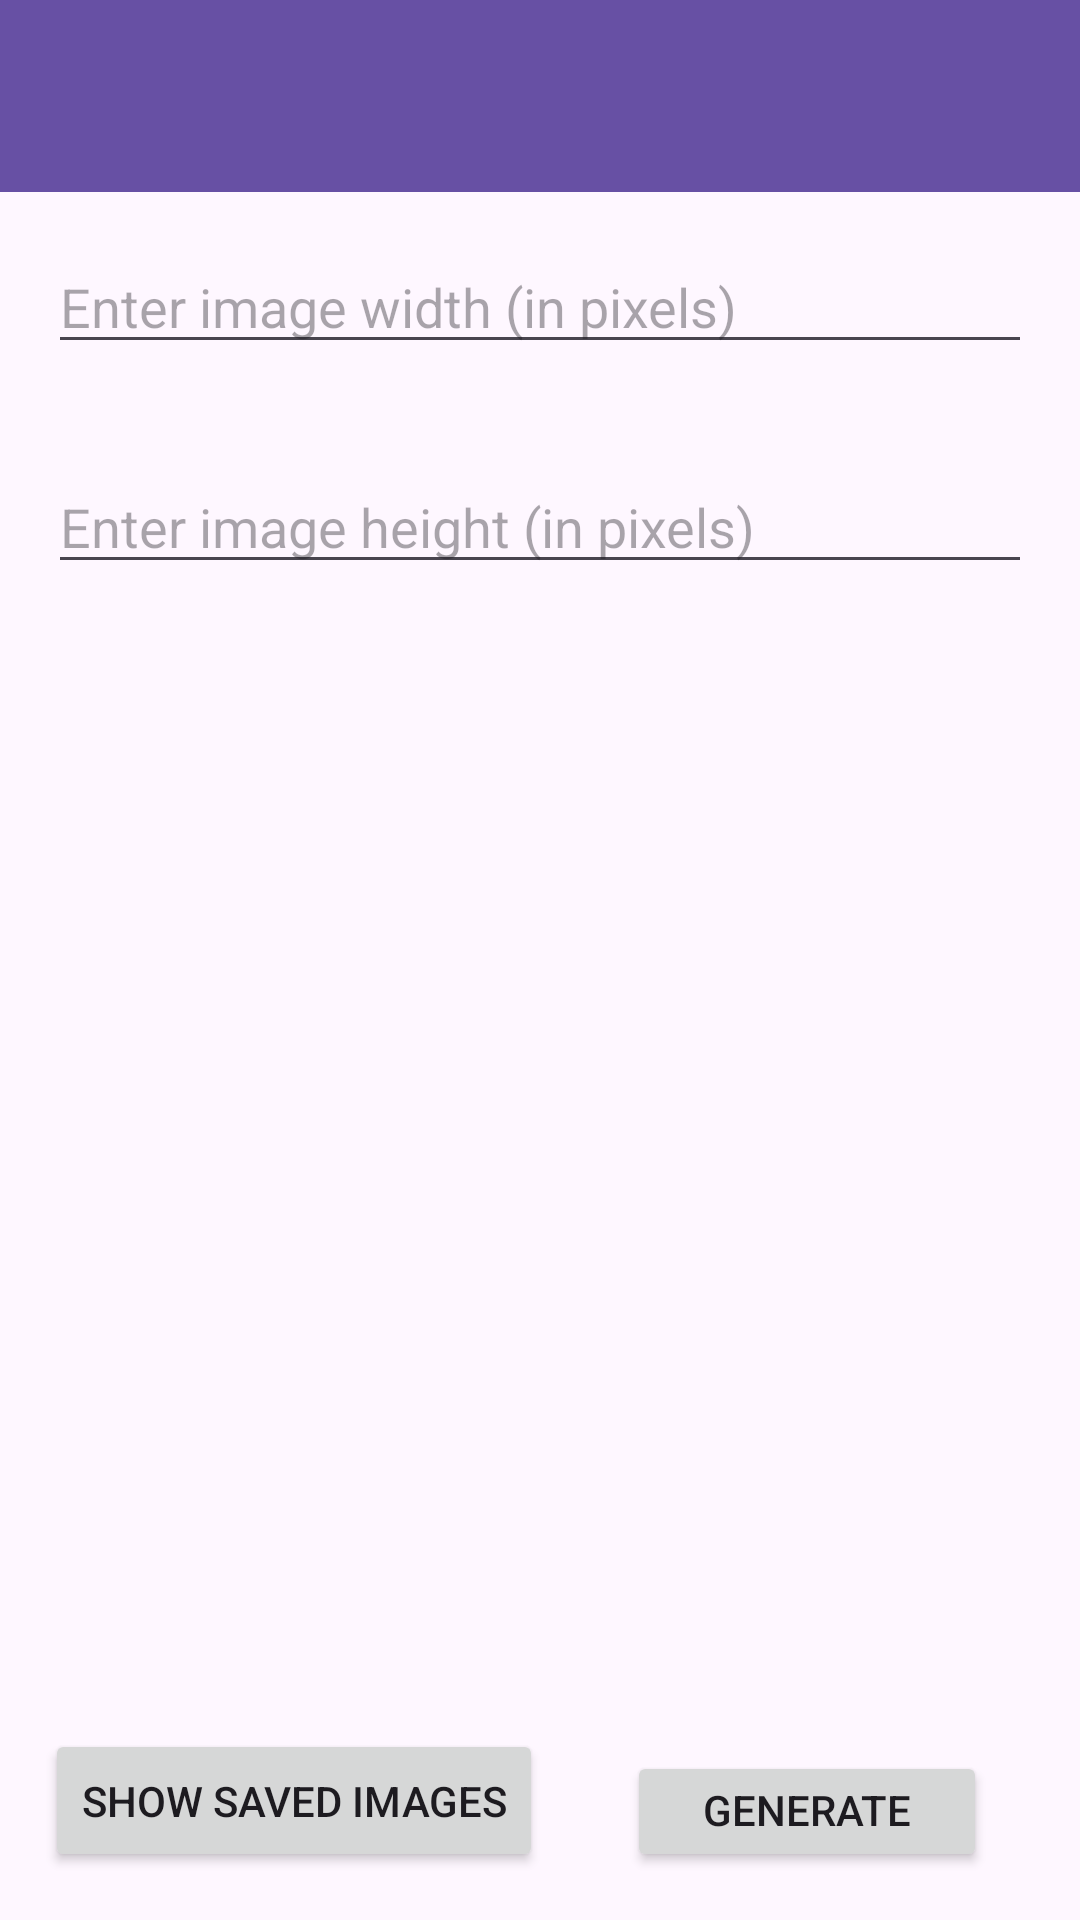

This screen was rendered from an Android layout file. Write that file and the resources it references.
<!-- AndroidManifest.xml: application theme Theme.GOD -->
<!-- res/layout/activity_main.xml -->
<?xml version="1.0" encoding="utf-8"?>
<RelativeLayout
    xmlns:android="http://schemas.android.com/apk/res/android"
    android:layout_width="match_parent"
    android:layout_height="match_parent">

    
    <androidx.appcompat.widget.Toolbar
        android:id="@+id/toolbar"
        android:layout_width="match_parent"
        android:layout_height="?attr/actionBarSize"
        android:background="?attr/colorPrimary"
        android:elevation="4dp"
        android:theme="@style/ThemeOverlay.AppCompat.ActionBar"
        android:title="Image Generator"
        android:titleTextColor="#ffffff" />

    
    <EditText
        android:id="@+id/etWidth"
        android:layout_width="match_parent"
        android:layout_height="wrap_content"
        android:layout_below="@id/toolbar"
        android:layout_margin="16dp"
        android:hint="Enter image width (in pixels)"
        android:inputType="number" />

    

    

    

    

    <EditText
        android:id="@+id/etHeight"
        android:layout_width="match_parent"
        android:layout_height="wrap_content"
        android:layout_below="@id/etWidth"
        android:layout_centerHorizontal="true"
        android:layout_margin="16dp"
        android:layout_marginTop="115dp"
        android:hint="Enter image height (in pixels)"
        android:inputType="number" />

    <Button
        android:id="@+id/btnGenerate"
        android:layout_width="170dp"
        android:layout_height="wrap_content"
        android:layout_below="@id/etHeight"
        android:layout_alignParentStart="true"
        android:layout_alignParentEnd="true"
        android:layout_marginStart="209dp"
        android:layout_marginTop="373dp"
        android:layout_marginEnd="31dp"
        android:layout_marginBottom="16dp"
        android:text="Generate Image" />

    <Button
        android:id="@+id/btnShowSavedImages"
        android:layout_width="wrap_content"
        android:layout_height="wrap_content"
        android:layout_below="@id/btnGenerate"
        android:layout_alignParentStart="true"
        android:layout_marginStart="15dp"
        android:layout_marginTop="-64dp"
        android:layout_marginEnd="16dp"
        android:layout_marginBottom="16dp"
        android:text="Show Saved Images" />

    <ImageView
        android:id="@+id/imageDisplay"
        android:layout_width="338dp"
        android:layout_height="281dp"
        android:layout_below="@id/btnShowSavedImages"
        android:layout_alignParentStart="true"
        android:layout_centerInParent="true"
        android:layout_marginStart="29dp"
        android:layout_marginTop="-424dp"
        android:layout_marginEnd="16dp"
        android:layout_marginBottom="16dp"
        android:scaleType="centerInside"
        android:src="@drawable/icon1" />

</RelativeLayout>
<!-- resources referenced by this layout -->
<resources>
  <style name="Theme.GOD" parent="Base.Theme.GOD" />
  <style name="Base.Theme.GOD" parent="Theme.Material3.DayNight.NoActionBar">
          
          
      </style>
</resources>
